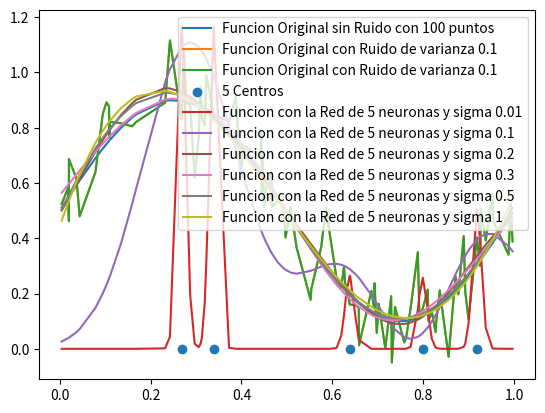

Source code (Python):
import csv
from random import uniform, randint, sample
from math import exp, sin
import matplotlib.pyplot as plt
import numpy as np


def funcionBaseRadial(r, sigma = 1):
    return(exp(-((r**2)/(2*(sigma**2))))) 

tamaño = 100
xs = np.random.uniform(0,1,size=tamaño)
xs.sort()
ys = []
datosEsperados = []
for i in range(0,len(xs)):
    ys.append(0.5 + (0.4*sin(2*3.1416*xs[i])))
    datosEsperados.append(0.5 + (0.4*sin(2*3.1416*xs[i])))
plt.plot(xs,ys, label="Funcion Original sin Ruido con " + str(tamaño) + " puntos")

# Añadimos el ruido a los resultados
varianza = 0.1
ruidoBlanco = np.random.normal(size=tamaño, scale=varianza)
for i in range(0,tamaño):
    ys[i] = ys[i] + ruidoBlanco[i]
plt.plot(xs,ys, label="Funcion Original con Ruido de varianza " + str(varianza))
plt.legend()
plt.show()

# Seleccionamos los centros
porcentajes = [5]
for porcentaje in porcentajes:
    plt.plot(xs,ys, label="Funcion Original con Ruido de varianza " + str(varianza))
    centros = sample(range(0, len(xs)), (int((len(xs)*porcentaje)/100)))
    centros.sort()
    x = []
    y = []
    for i in centros:
        x.append(xs[i])
        y.append(ys[i])
    plt.scatter(x, np.zeros(len(x)), label= str(str((int((len(xs)*porcentaje)/100)))) + " Centros")
################# ENTRENAMIENTO ######################
    sigmas = [0.01,0.1,0.2,0.3,0.5,1]
    errores = []
    for sigma in sigmas:
        matrizInterpolacion = []
        for i in range(0,len(xs)):
            vectorSigmas = []
            for j in range(0,len(x)):
                # print("Restando " + str(x[i]) + " con "+ str(x[j]) + " igual a " + str(x[i]-x[j]) + " con exp " + str(funcionBaseRadial(x[i]-x[j])))
                vectorSigmas.append(funcionBaseRadial(abs(xs[i]-x[j]), sigma=sigma))
            matrizInterpolacion.append(np.array(vectorSigmas))

        pseudoInversaMatrizInterpolacion = np.linalg.pinv(matrizInterpolacion)
        D = np.array(ys)
        pesos = np.matmul(pseudoInversaMatrizInterpolacion,D)
        # print(pesos)

        # Probamos la red con los mismos datos
        errorCuadraticoMedio = 0
        salidas = []
        for i in range(0,len(xs)):
            salida = 0
            for j in range(0,len(x)):
                salida += pesos[j] * funcionBaseRadial(abs(xs[i]-x[j]), sigma=sigma)
            salidas.append(salida)
            error = float(datosEsperados[i])-float(salida)
            errorCuadraticoMedio = float(errorCuadraticoMedio) + (float(error)**2)
        plt.plot(xs,salidas, label="Funcion con la Red de " + str((int((len(xs)*porcentaje)/100))) + " neuronas y sigma " + str(sigma))

        # Finalizar el calculo del error cuadratico medio
        errorCuadraticoMedio = errorCuadraticoMedio/len(xs)
        errores.append(errorCuadraticoMedio)
    print("Errores:")
    print(errores)

    plt.legend()
    plt.show()
    # Graficamos Errores
    # plt.xlabel("Sigmas")
    # plt.ylabel("Error")
    # plt.plot(sigmas,errores, label="Errores Cuadraticos medios para las redes con " + str((int((len(xs)*porcentaje)/100))) + " neuronas.")
    # plt.legend()
    # plt.show()